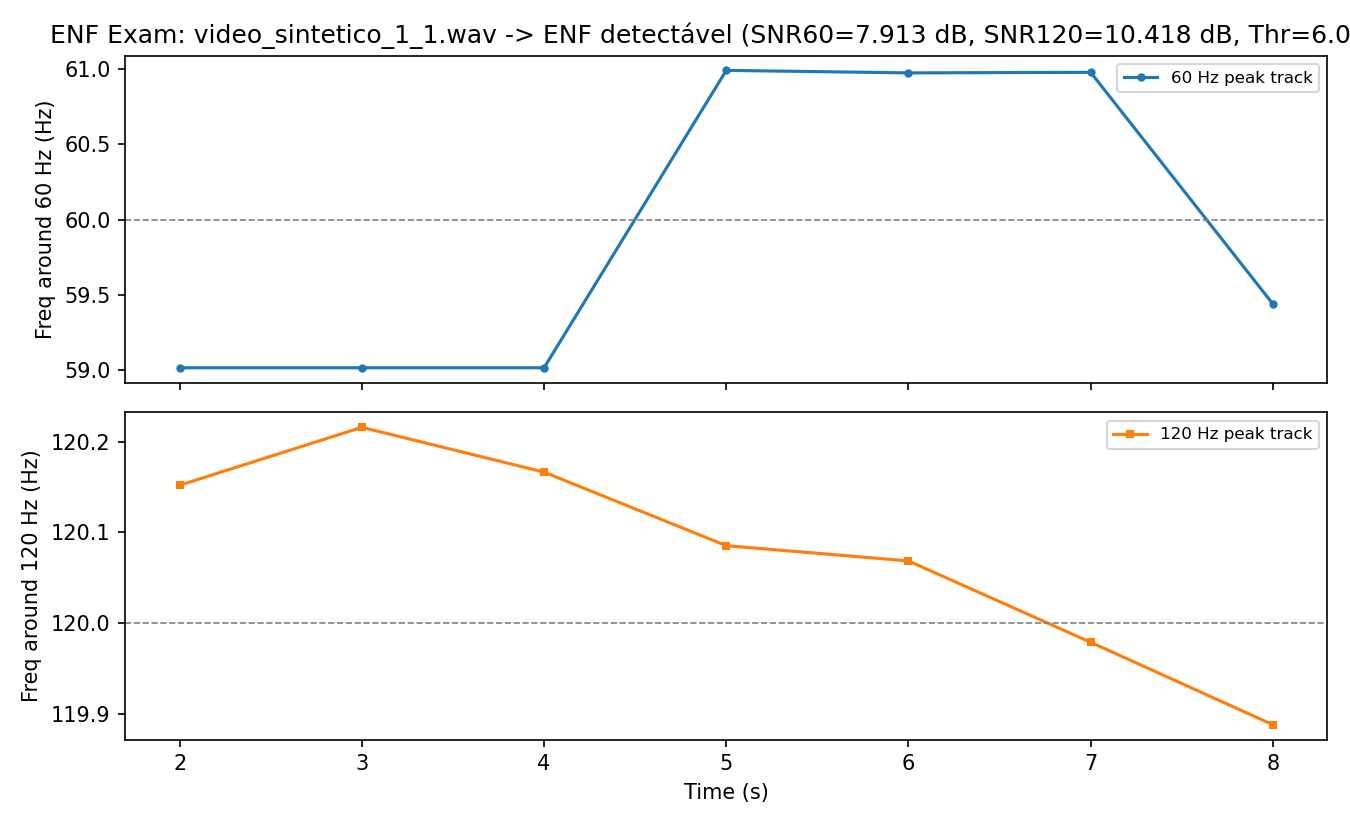

Data behind this chart, as committed beside it:
time_s, freq_60_hz, snr_60_db, freq_120_hz, snr_120_db
2.0, 59.01, 12.78, 120.2, 7.76
3.0, 59.01, 14.41, 120.2, 8.979
4.0, 59.01, 4.153, 120.2, 7.972
5.0, 60.99, 3.89, 120.1, 10.58
6.0, 60.98, 6.4, 120.1, 10.85
7.0, 60.98, 7.684, 120, 12.21
8.0, 59.44, 6.07, 119.9, 14.57
